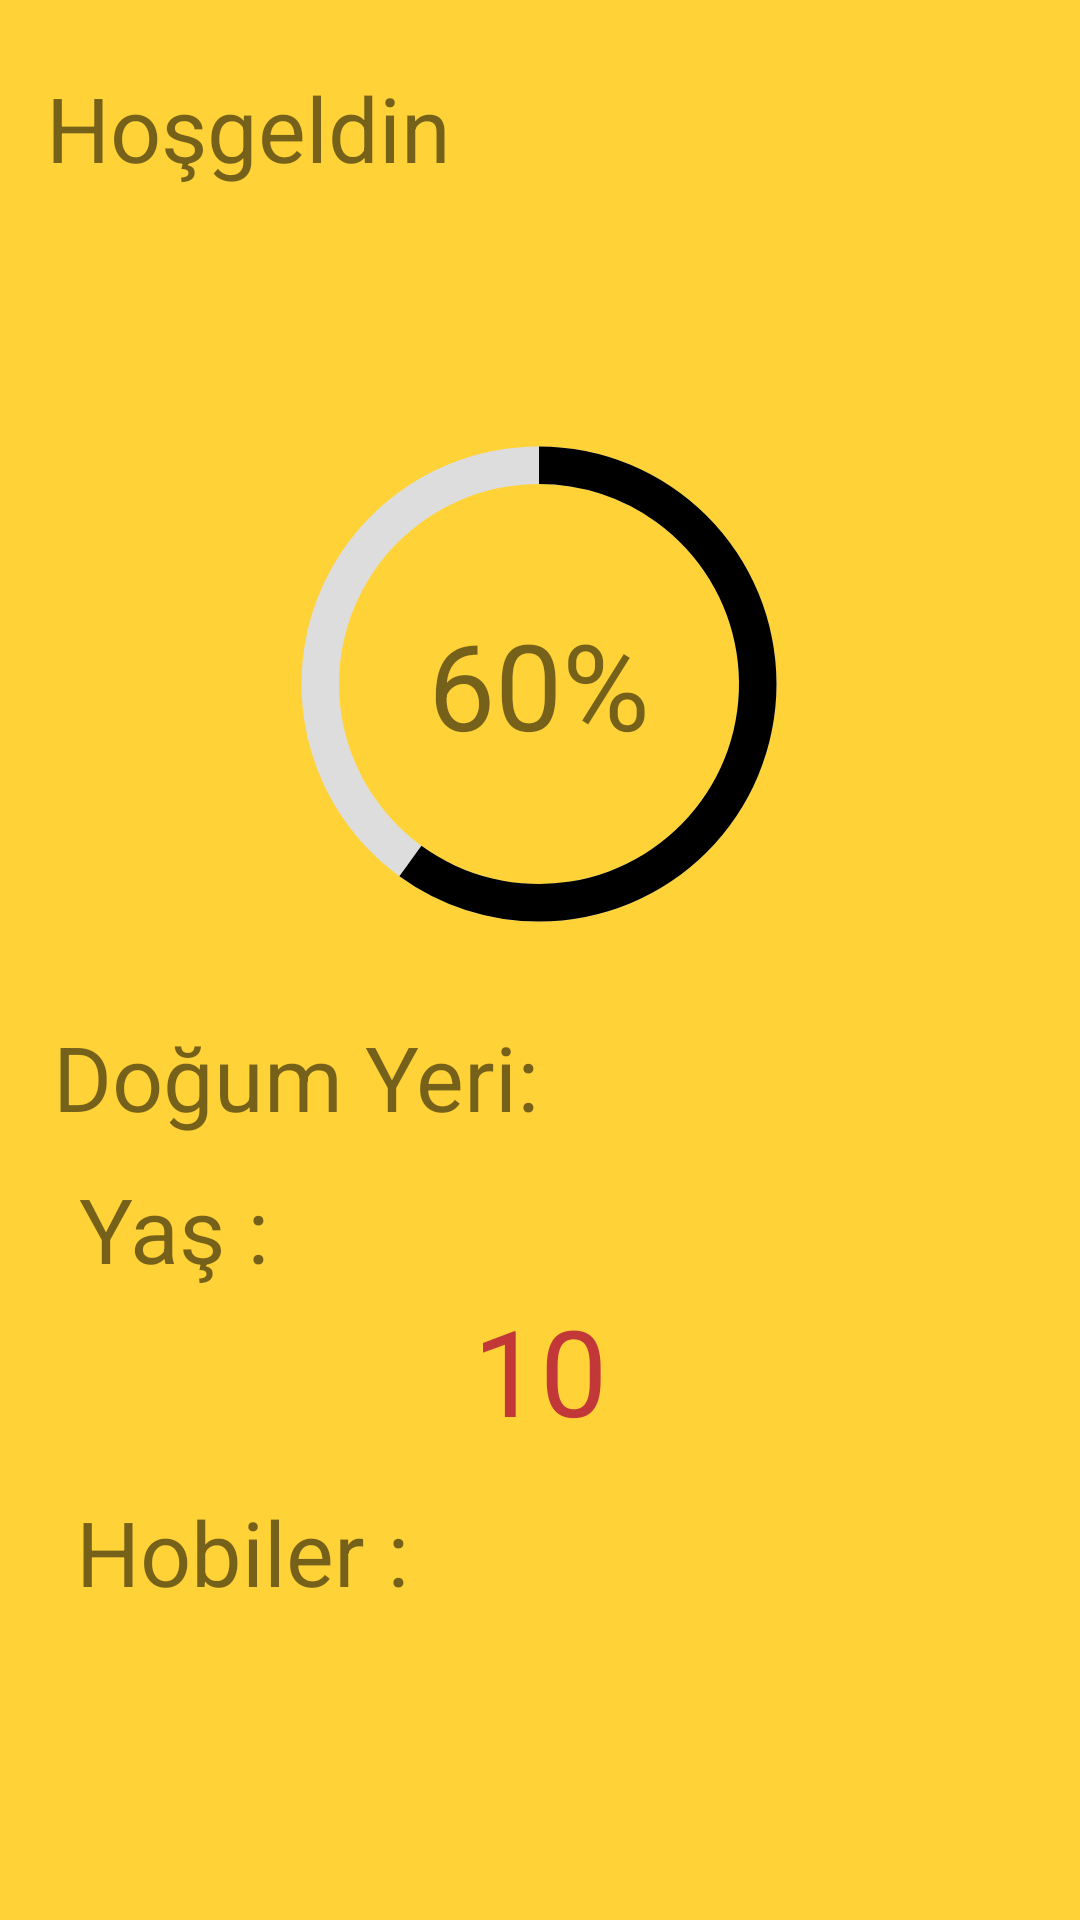

Layout XML and referenced resources for this Android screen:
<!-- AndroidManifest.xml: application theme Theme.SimpleProfile -->
<!-- res/layout/activity_profile.xml -->
<?xml version="1.0" encoding="utf-8"?>
<androidx.constraintlayout.widget.ConstraintLayout xmlns:android="http://schemas.android.com/apk/res/android"
    xmlns:app="http://schemas.android.com/apk/res-auto"
    xmlns:tools="http://schemas.android.com/tools"
    android:layout_width="match_parent"
    android:layout_height="match_parent"
    android:background="#FFD338"
    tools:context=".ProfileActivity">

    <ProgressBar
        android:id="@+id/progressBar"
        style="?android:attr/progressBarStyle"
        android:layout_width="200dp"
        android:layout_height="200dp"
        android:layout_marginTop="128dp"
        android:indeterminateOnly="false"
        android:progress="60"
        android:progressDrawable="@drawable/circle"
        app:layout_constraintEnd_toEndOf="parent"
        app:layout_constraintHorizontal_bias="0.497"
        app:layout_constraintStart_toStartOf="parent"
        app:layout_constraintTop_toTopOf="parent" />

    <TextView
        android:id="@+id/progressResultTW"
        android:layout_width="wrap_content"
        android:layout_height="wrap_content"
        android:text="60%"
        android:textSize="40dp"
        app:layout_constraintBottom_toBottomOf="@+id/progressBar"
        app:layout_constraintEnd_toEndOf="@+id/progressBar"
        app:layout_constraintStart_toStartOf="@+id/progressBar"
        app:layout_constraintTop_toTopOf="@+id/progressBar" />

    <TextView
        android:id="@+id/welcomeLabelTW"
        android:layout_width="wrap_content"
        android:layout_height="wrap_content"
        android:text="Hoşgeldin "
        android:textSize="30dp"
        app:layout_constraintBottom_toBottomOf="parent"
        app:layout_constraintEnd_toEndOf="parent"
        app:layout_constraintHorizontal_bias="0.07"
        app:layout_constraintStart_toStartOf="parent"
        app:layout_constraintTop_toTopOf="parent"
        app:layout_constraintVertical_bias="0.037" />

    <TextView
        android:id="@+id/cityTW"
        android:layout_width="wrap_content"
        android:layout_height="wrap_content"
        android:textColor="#436EB6"
        android:text=""
        android:textSize="30dp"
        app:layout_constraintBottom_toBottomOf="parent"
        app:layout_constraintEnd_toEndOf="parent"
        app:layout_constraintHorizontal_bias="0.723"
        app:layout_constraintStart_toStartOf="parent"
        app:layout_constraintTop_toTopOf="parent"
        app:layout_constraintVertical_bias="0.564" />

    <TextView
        android:id="@+id/nameTW"
        android:layout_width="wrap_content"
        android:layout_height="wrap_content"
        android:textColor="#436EB6"
        android:text=""
        android:textSize="30dp"
        app:layout_constraintBottom_toBottomOf="parent"
        app:layout_constraintEnd_toEndOf="parent"
        app:layout_constraintHorizontal_bias="0.723"
        app:layout_constraintStart_toStartOf="parent"
        app:layout_constraintTop_toTopOf="parent"
        app:layout_constraintVertical_bias="0.037" />

    <TextView
        android:id="@+id/ageTW"
        android:textColor="#436EB6"
        android:layout_width="wrap_content"
        android:layout_height="wrap_content"
        android:text=""
        android:textSize="30dp"
        app:layout_constraintBottom_toBottomOf="parent"
        app:layout_constraintEnd_toEndOf="parent"
        app:layout_constraintHorizontal_bias="0.723"
        app:layout_constraintStart_toStartOf="parent"
        app:layout_constraintTop_toTopOf="parent"
        app:layout_constraintVertical_bias="0.648" />

    <TextView
        android:id="@+id/hobbiesTW"
        android:textColor="#436EB6"
        android:layout_width="wrap_content"
        android:layout_height="wrap_content"
        android:text=""
        android:textAlignment="textStart"
        android:textSize="25dp"
        app:layout_constraintBottom_toBottomOf="parent"
        app:layout_constraintEnd_toEndOf="parent"
        app:layout_constraintHorizontal_bias="0.709"
        app:layout_constraintStart_toStartOf="parent"
        app:layout_constraintTop_toBottomOf="@+id/hobbiesTimerTW"
        app:layout_constraintVertical_bias="0.156" />

    <TextView
        android:id="@+id/cityLabelTW"
        android:layout_width="wrap_content"
        android:layout_height="wrap_content"
        android:text="Doğum Yeri: "
        android:textSize="30dp"
        app:layout_constraintBottom_toBottomOf="parent"
        app:layout_constraintEnd_toEndOf="parent"
        app:layout_constraintHorizontal_bias="0.093"
        app:layout_constraintStart_toStartOf="parent"
        app:layout_constraintTop_toTopOf="parent"
        app:layout_constraintVertical_bias="0.565" />

    <TextView
        android:id="@+id/ageLabelTW"
        android:layout_width="wrap_content"
        android:layout_height="wrap_content"
        android:text="Yaş :  "
        android:textSize="30dp"
        app:layout_constraintBottom_toBottomOf="parent"
        app:layout_constraintEnd_toEndOf="parent"
        app:layout_constraintHorizontal_bias="0.093"
        app:layout_constraintStart_toStartOf="parent"
        app:layout_constraintTop_toTopOf="parent"
        app:layout_constraintVertical_bias="0.649" />

    <TextView
        android:id="@+id/hobbiesLabelTW"
        android:layout_width="wrap_content"
        android:layout_height="wrap_content"
        android:text="Hobiler :  "
        android:textSize="30dp"
        app:layout_constraintBottom_toBottomOf="parent"
        app:layout_constraintEnd_toEndOf="parent"
        app:layout_constraintHorizontal_bias="0.108"
        app:layout_constraintStart_toStartOf="parent"
        app:layout_constraintTop_toTopOf="parent"
        app:layout_constraintVertical_bias="0.829" />

    <TextView
        android:id="@+id/hobbiesTimerTW"
        android:layout_width="wrap_content"
        android:layout_height="wrap_content"
        android:text="10"
        android:textColor="#C23838"
        android:textSize="40dp"
        app:layout_constraintBottom_toBottomOf="parent"
        app:layout_constraintEnd_toEndOf="parent"
        app:layout_constraintStart_toStartOf="parent"
        app:layout_constraintTop_toTopOf="parent"
        app:layout_constraintVertical_bias="0.733" />

</androidx.constraintlayout.widget.ConstraintLayout>
<!-- resources referenced by this layout -->
<resources>
  <!-- drawable circle (drawable) -->
  <?xml version="1.0" encoding="utf-8"?>
  <layer-list xmlns:android="http://schemas.android.com/apk/res/android">
      <item>
          <shape
              android:shape="ring"
              android:thicknessRatio="16"
              android:useLevel="false">
              <solid android:color="#DDD"/>
          </shape>
      </item>
      <item>
          <rotate
              android:fromDegrees="270"
              android:toDegrees="270">
              <shape
                  android:shape="ring"
                  android:thicknessRatio="16"
                  android:useLevel="true">
                  <solid android:color="@color/black"/>
  
              </shape>
          </rotate>
      </item>
  </layer-list>
  <style name="Theme.SimpleProfile" parent="Theme.MaterialComponents.DayNight.DarkActionBar">
          
          <item name="colorPrimary">@color/purple_500</item>
          <item name="colorPrimaryVariant">@color/purple_700</item>
          <item name="colorOnPrimary">@color/white</item>
          
          <item name="colorSecondary">@color/teal_200</item>
          <item name="colorSecondaryVariant">@color/teal_700</item>
          <item name="colorOnSecondary">@color/black</item>
          
          <item name="android:statusBarColor" tools:targetApi="l">?attr/colorPrimaryVariant</item>
          
      </style>
  <!-- not gathered from this repository: default colours our renderer supplied (Android Studio template values) -->
  <color name="purple_500">#FF6200EE</color>
  <color name="purple_700">#FF3700B3</color>
  <color name="teal_200">#FF03DAC5</color>
  <color name="teal_700">#FF018786</color>
  <color name="black">#FF000000</color>
  <color name="white">#FFFFFFFF</color>
</resources>
